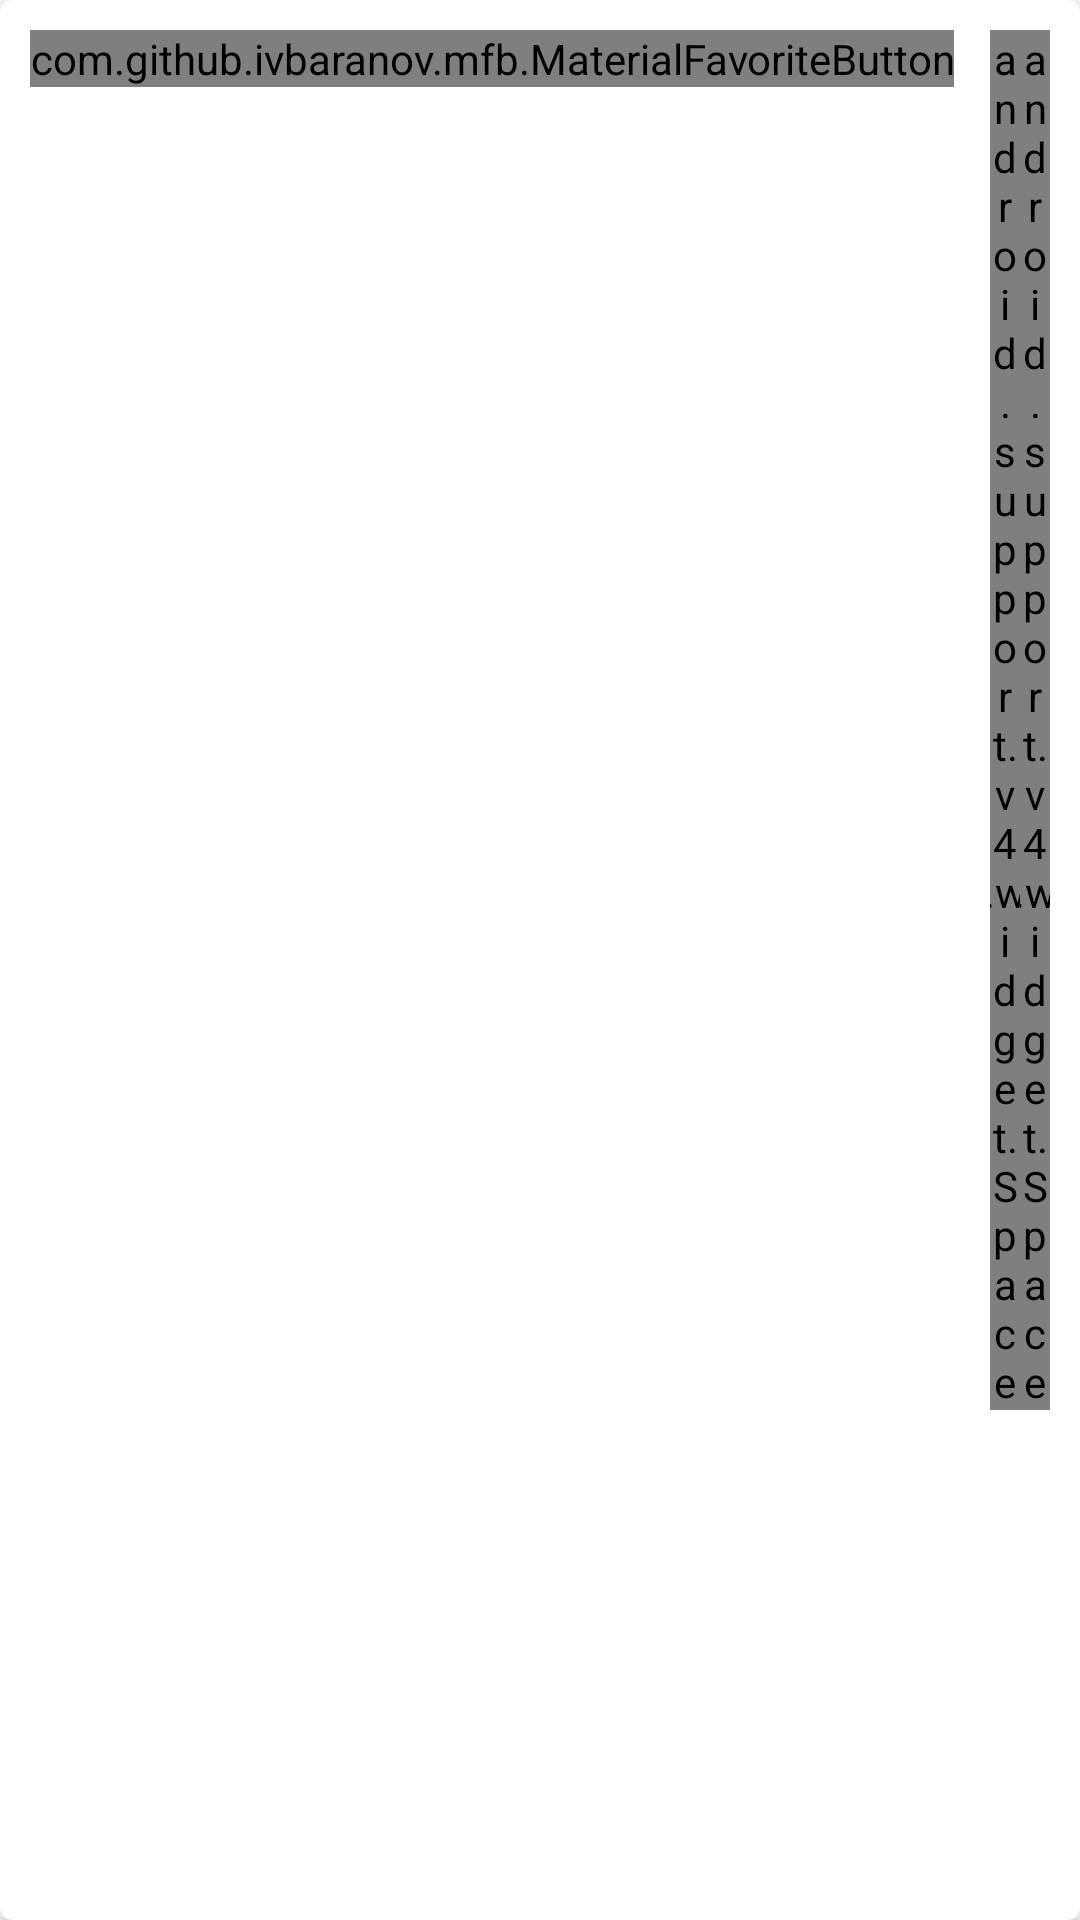

Android layout source for this screen:
<!-- AndroidManifest.xml: application theme AppTheme -->
<!-- res/layout/history_item.xml -->
<android.support.v7.widget.CardView xmlns:android="http://schemas.android.com/apk/res/android"
                                    xmlns:card_view="http://schemas.android.com/apk/res-auto"
                                    xmlns:app="http://schemas.android.com/tools"
                                    android:id="@+id/card_view"
                                    android:layout_width="match_parent"
                                    android:layout_height="80dp"
                                    android:layout_margin="5dp"
                                    card_view:cardCornerRadius="4dp"
                                    card_view:cardElevation="4dp">
    <RelativeLayout
        android:layout_width="match_parent"
        android:layout_height="match_parent"
        android:padding="10dp">

        <com.github.ivbaranov.mfb.MaterialFavoriteButton
            android:id="@+id/translate_favorite"
            android:layout_alignParentLeft="true"
            app:mfb_animate_favorite="true"
            app:mfb_animate_unfavorite="false"
            app:mfb_padding="12"
            android:layout_width="wrap_content"
            android:layout_height="wrap_content"/>
        <LinearLayout
            android:layout_width="wrap_content"
            android:layout_toRightOf="@+id/translate_favorite"
            android:gravity="center_vertical"
            android:orientation="vertical"
            android:layout_height="match_parent">

            <TextView
                android:id="@+id/tv_lang_code"
                android:layout_width="wrap_content"
                android:layout_height="wrap_content"
                android:text=""
                android:textSize="20sp"
                android:textStyle="bold"/>

            <TextView
                android:id="@+id/tv_output"
                android:layout_width="100dp"
                android:maxLines="2"
                android:ellipsize="end"
                android:layout_height="wrap_content"
                android:textSize="12sp"/>

        </LinearLayout>

        <LinearLayout
            android:layout_width="wrap_content"
            android:layout_alignParentRight="true"
            android:layout_alignParentEnd="true"
            android:layout_height="match_parent">

            <LinearLayout
                android:layout_width="wrap_content"
                android:layout_height="match_parent"
                android:gravity="center"
                android:orientation="vertical">

                <TextView
                    android:id="@+id/tv_input"
                    android:layout_width="wrap_content"
                    android:layout_height="wrap_content"
                    android:maxLength="5"
                    android:text=""
                    android:textSize="15sp"
                    android:textStyle="bold"/>
            </LinearLayout>

            <android.support.v4.widget.Space
                android:layout_width="10dp"
                android:layout_height="wrap_content"/>

            <android.support.v4.widget.Space
                android:layout_width="10dp"
                android:layout_height="wrap_content"/>
        </LinearLayout>
    </RelativeLayout>
</android.support.v7.widget.CardView>
<!-- resources referenced by this layout -->
<resources>
  <style name="AppTheme" parent="Theme.AppCompat.Light.NoActionBar">
          
          <item name="colorPrimary">@color/colorPrimary</item>
          <item name="colorPrimaryDark">@color/colorPrimaryDark</item>
          <item name="colorAccent">@color/colorAccent</item>
          <item name="android:windowNoTitle">true</item>
          <item name="android:windowBackground">@color/white</item>
      </style>
  <color name="colorPrimary">@color/ghostWhite</color>
  <color name="colorPrimaryDark">@color/colorAccent</color>
  <color name="colorAccent">#ffc107</color>
  <color name="white">#FFFFFFFF</color>
  <color name="ghostWhite">#FFf6f9fc</color>
</resources>
